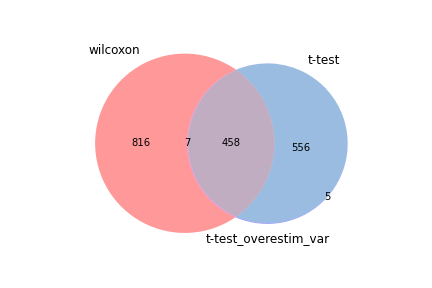

Values plotted in this chart, from the file beside it:
wilcoxon, t-test, t-test_overestim_var
Rps24, Rps24, Rps24
Rpl12, Rpl23, Rpl23
Rplp1, Rps16, Rpl18a
Rpl23, Rpl18a, Rps16
Rps7, Rps7, Rps15a
Rpl39, Rps15a, Rps7
Rps9, Rpl12, Tpt1
Rps16, Tpt1, Rps27
Rpl27a, Rps27, Rpl12
Rps15a, Rpl17, Rpl17
Rpl21, Rpl39, Rpl39
Rpl30, Rplp1, Rplp1
Rps21, Rps9, Rps13
Rpl18a, Rps13, Rpl27a
Rpl13, Rpl27a, Rps9
Rps13, Rps21, Rps21
Rps29, Rpl19, Rpl21
Rpl32, Rpl21, Rpl19
Rpl19, Rpl30, Rpl30
Rps19, Fau, Fau
Tpt1, Rps29, Rps29
Rps3, Rps19, Rps14
Rpl9, Rpl9, Rpl9
Rpl17, Rpl32, Rps19
Rpl26, Rps14, Rpl37a
Rps27, Rpl37a, Rpl32
Rps18, Rpl13, Rpl13
Rpl35a, Rps3, Rpl34
Rps23, Rpl34, Rps3
Rps14, Rplp2, Rpl37
Rplp2, Rpl26, Rplp2
Rpl37a, Rpl37, Rpl26
Rpl36, Rpl35a, Rps18
Fau, Rpl36, Rpl36
Rpl37, Rps18, Rpl18
Rpl18, Rps23, Rpl35a
Rps5, Rpl18, Rps23
Rps20, Rps20, Rps5
Rpl34, Rps5, Rps20
Rps28, Rps28, Rps28
Rpl11, Rpl38, Btg1
Rps10, Btg1, Rpl38
Rpl38, Sell, Sell
Rps27a, Ccr7, Ccr7
Eef1b2, Rpl11, Rpl11
Rpl22, Rps10, Rps27a
Btg1, Rps27a, Rps10
Eef1a1, Rpl22, Rpl22
Rps4x, Eef1b2, Eef1b2
Rpl5, Eef1a1, Rpl24
Rpl27, Rpl24, Eef1a1
Rack1, Rpl5, Rpl5
Rpl24, Tcf7, Tcf7
Rpl35, Rpl27, Rpl27
Rpl36a, Rps4x, Rps4x
Lef1, Lef1, Rack1
Sell, Rack1, Lef1
Rps15, Rpl36a, Rpl36a
Satb1, Satb1, Satb1
Ccr7, Rpl35, Rpl35
... 1,221 more rows
